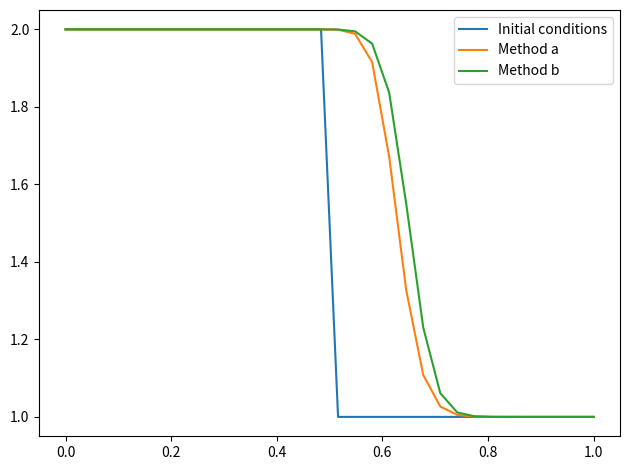

Python code for this plot: (Note: this script raises an exception after producing the figure.)
import numpy as np
import matplotlib.pyplot as plt

class FDGrid:
    """a finite-difference grid"""

    def __init__(self, nx, ng=1, xmin=0.0, xmax=1.0):
        """create a grid with nx points, ng ghost points (on each end)
        that runs from [xmin, xmax]"""

        self.xmin = xmin
        self.xmax = xmax
        self.ng = ng
        self.nx = nx

        # python is zero-based.  Make easy integers to know where the
        # real data lives
        self.ilo = ng
        self.ihi = ng+nx-1

        # physical coords
        self.dx = (xmax - xmin)/(nx-1)
        self.x = xmin + (np.arange(nx+2*ng)-ng)*self.dx

        # storage for the solution
        self.a = np.zeros((nx+2*ng), dtype=np.float64)
        self.b = np.zeros((nx+2*ng), dtype=np.float64)
        self.init = np.zeros((nx+2*ng), dtype=np.float64)

    def scratch_array(self):
        """ return a scratch array dimensioned for our grid """
        return np.zeros((self.nx+2*self.ng), dtype=np.float64)

    def fill_BCs(self):
        """ fill the ghostcells with outflow boundary conditions """
        self.a[0:self.ilo] = self.a[self.ilo]
        self.a[self.ihi:-1] = self.a[self.ihi]

        self.b[0:self.ilo] = self.b[self.ilo]
        self.b[self.ihi:-1] = self.b[self.ihi]

    def plot(self):
        fig = plt.figure()
        ax = fig.add_subplot(111)

        ax.plot(self.x[self.ilo:self.ihi+1], self.init[self.ilo:self.ihi+1],
                label="Initial conditions")
        ax.plot(self.x[self.ilo:self.ihi+1], self.a[self.ilo:self.ihi+1],
                label="Method a")
        ax.plot(self.x[self.ilo:self.ihi+1], self.b[self.ilo:self.ihi+1],
                label="Method b")
        ax.legend()
        return fig

def upwind_advection(nx, C_init, tmax=1.0, init_cond=None):
    """solve the linear advection equation using FTCS.  You are required
    to pass in a function f(g), where g is a FDGrid object that sets up
    the initial conditions"""

    g = FDGrid(nx)

    # initialize the data
    init_cond(g)

    g.init[:] = g.a[:]

    # evolution loop
    anew = g.scratch_array()
    bnew = g.scratch_array()

    # while loop for a
    t = 0.0
    C = C_init
    while t < tmax:
        dt = C*g.dx/g.a.max()

        if t + dt > tmax:
            dt = tmax - t
            C = g.a.max()*dt/g.dx

        # fill the boundary conditions
        g.fill_BCs()

        # loop over zones: note since we are periodic and both endpoints
        # are on the computational domain boundary, we don't have to
        # update both g.ilo and g.ihi -- we could set them equal instead.
        # But this is more general
        for i in range(g.ilo, g.ihi+1):
            anew[i] = g.a[i] - (dt/g.dx)*g.a[i]*(g.a[i] - g.a[i-1]) # mod a

        # store the updated solution
        g.a[:] = anew[:]

        t += dt

    # while loop for b
    t = 0.0
    C = C_init
    while t < tmax:
        # print("inside problem loop")
        dt = C*g.dx/g.b.max()

        if t + dt > tmax:
            dt = tmax - t
            C = g.b.max()*dt/g.dx

        # fill the boundary conditions
        g.fill_BCs()

        # loop over zones: note since we are periodic and both endpoints
        # are on the computational domain boundary, we don't have to
        # update both g.ilo and g.ihi -- we could set them equal instead.
        # But this is more general
        for i in range(g.ilo, g.ihi+1):
            bnew[i] = g.b[i] - (0.5*dt/g.dx)*(g.b[i]**2 - g.b[i-1]**2) # mod b

        # store the updated solution
        g.b[:] = bnew[:]

        t += dt

    return g

def shock(g):
    g.a[:] = 2.0
    g.a[g.x > 0.5] = 1.0

    g.b[:] = 2.0
    g.b[g.x > 0.5] = 1.0

C = 0.5
tmax = 0.1

for nx in [32, 64, 128, 256, 512]: # 32, 64, 128, 256, 512
    g = upwind_advection(nx, C, tmax=tmax, init_cond=shock)
    Sa = (g.x[g.a <= 1.5][0] - g.x[g.init <= 1.5][0]) / tmax
    Sb = (g.x[g.b <= 1.5][1] - g.x[g.init <= 1.5][0]) / tmax
    fig = g.plot()
    fig.tight_layout()
    fig.savefig("../data/"+str(nx)+".jpeg")
    print(
        "With "+str(nx)+" points, method a predicts a shock speed of "+str(Sa)+
        " and method b a shock speed of "+str(Sb)+"."
        )
